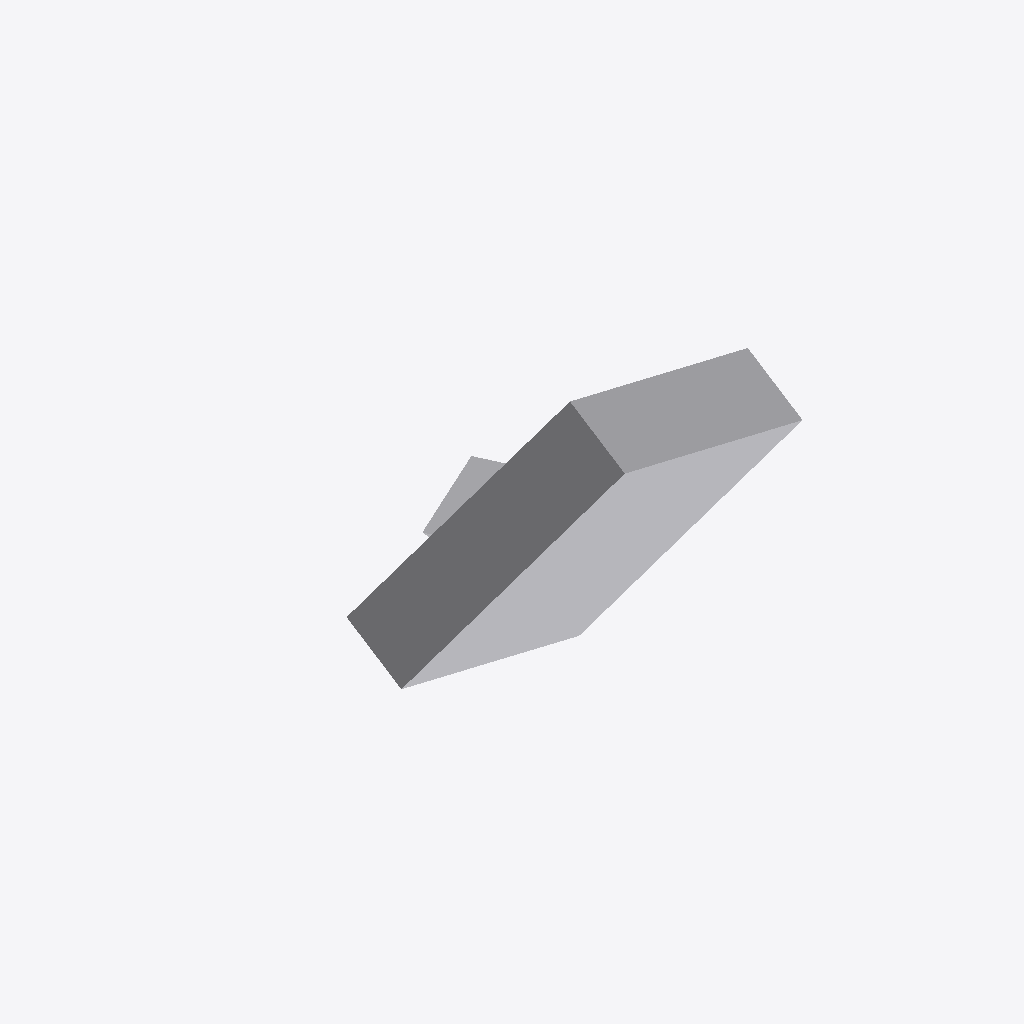
Isometric view of an IFC building model (IFC-SPF (STEP), schema IFC4, length unit millimetre), seen from the south-west, elements coloured by IFC class: 1 other element (light grey).
Extent 385.7 m × 402.1 m × 423.0 m (x, y, z). Storeys (1): unnamed at 0.00 m. Elements (1): 1 IfcBuildingElementProxy.

HEADER;
FILE_DESCRIPTION(('ViewDefinition [CoordinationView]'),'2;1');
FILE_NAME('','2020-02-26T17:23:10',(),(),'IfcOpenShell 0.7.0-dev','IfcOpenShell 0.7.0-dev','');
FILE_SCHEMA(('IFC4'));
ENDSEC;
DATA;
#12=IFCPROJECT('3GK4Xp5Rn1dQgxh_q3TxvB',#5,'proxy with CSG',$,$,$,$,(),#11);
#18=IFCSITE('3KOOL7YEzCBg2z$g3YTbKY',#5,$,$,$,#17,$,$,.ELEMENT.,$,$,$,$,$);
#25=IFCBUILDING('2hHPwVAxTBogUgXDP7Dsv7',#5,$,$,$,#24,$,$,.ELEMENT.,$,$,$);
#32=IFCBUILDINGSTOREY('2V9cEzDpHF_fFHah7FMZpR',#5,$,$,$,#31,$,$,.ELEMENT.,$);
#34=IFCBUILDINGELEMENTPROXY('PrimitiveTest',#5,'PrimitiveTest',$,$,#40,#55,$,$);
ENDSEC;
